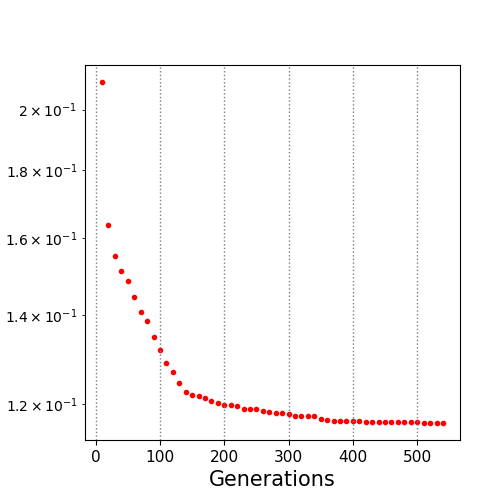

Source data for this figure (header and first rows):
10.0, 0.209786
20.0, 0.1636
30.0, 0.1552
40.0, 0.1512
50.0, 0.1486
60.0, 0.1445
70.0, 0.1408
80.0, 0.1388
90.0, 0.1349
100.0, 0.1319
110.0, 0.129
120.0, 0.1269
130.0, 0.1245
140.0, 0.1226
150.0, 0.1219
160.0, 0.1218
170.0, 0.1214
180.0, 0.1207
190.0, 0.1203
200.0, 0.1199
210.0, 0.1199
220.0, 0.1196
230.0, 0.1191
240.0, 0.1191
250.0, 0.119
260.0, 0.1187
270.0, 0.1184
280.0, 0.1182
290.0, 0.1182
300.0, 0.118
310.0, 0.1177
320.0, 0.1177
330.0, 0.1175
340.0, 0.1175
350.0, 0.1169
360.0, 0.1168
370.0, 0.1166
380.0, 0.1166
390.0, 0.1166
400.0, 0.1166
410.0, 0.1166
420.0, 0.1164
430.0, 0.1164
440.0, 0.1164
450.0, 0.1164
460.0, 0.1164
470.0, 0.1164
480.0, 0.1164
490.0, 0.1164
500.0, 0.1164
510.0, 0.1162
520.0, 0.1162
530.0, 0.1162
540.0, 0.1162
